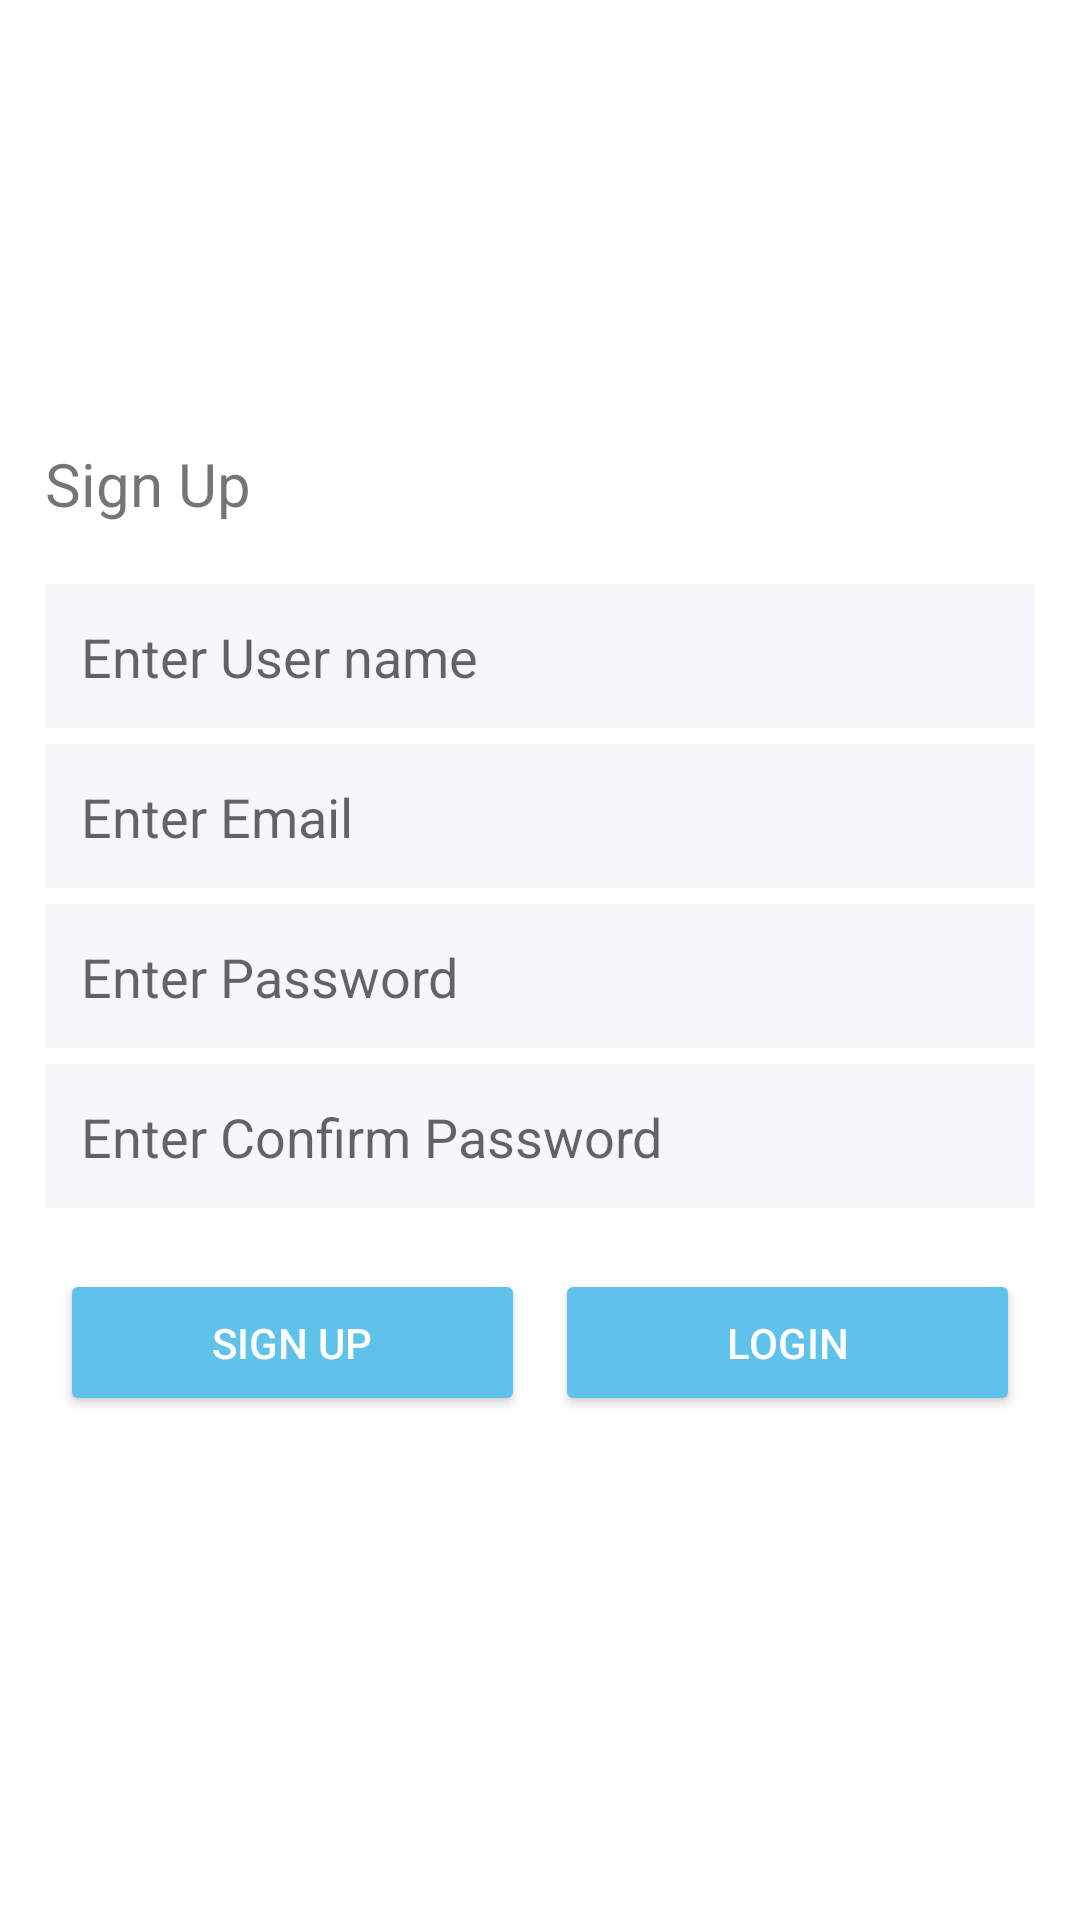

Here is an Android app screen rendered from its layout file. Give the layout XML and the strings, colors and styles it references.
<!-- AndroidManifest.xml: application theme Theme.FirebaseChatApp -->
<!-- res/layout/activity_sign_up.xml -->
<?xml version="1.0" encoding="utf-8"?>
<LinearLayout xmlns:android="http://schemas.android.com/apk/res/android"
    xmlns:app="http://schemas.android.com/apk/res-auto"
    xmlns:tools="http://schemas.android.com/tools"
    android:layout_width="match_parent"
    android:layout_height="match_parent"
    tools:context=".activity.SignUpActivity"
    android:gravity="center"
    android:orientation="vertical">

    <TextView
        android:layout_width="match_parent"
        android:layout_height="wrap_content"
        android:text="@string/label_sign_up"
        android:layout_marginStart="15dp"
        android:layout_marginEnd="15dp"
        android:layout_marginBottom="15dp"
        android:textSize="20sp"
        app:layout_constraintBottom_toBottomOf="parent"
        app:layout_constraintLeft_toLeftOf="parent"
        app:layout_constraintRight_toRightOf="parent"
        app:layout_constraintTop_toTopOf="parent" />

    <EditText
        android:layout_width="match_parent"
        android:layout_height="wrap_content"
        android:layout_marginTop="5dp"
        android:layout_marginStart="15dp"
        android:layout_marginEnd="15dp"
        android:padding="12dp"
        android:background="@color/secondary"
        android:textColor="@color/black"
        android:hint="@string/enter_name"
        android:inputType="text"
        android:id="@+id/entName"/>
    <EditText
        android:layout_width="match_parent"
        android:layout_height="wrap_content"
        android:layout_marginTop="5dp"
        android:layout_marginStart="15dp"
        android:layout_marginEnd="15dp"
        android:padding="12dp"
        android:background="@color/secondary"
        android:textColor="@color/black"
        android:hint="@string/enter_email"
        android:id="@+id/entEmail"/>
    <EditText
        android:layout_width="match_parent"
        android:layout_height="wrap_content"
        android:layout_marginTop="5dp"
        android:layout_marginStart="15dp"
        android:layout_marginEnd="15dp"
        android:padding="12dp"
        android:background="@color/secondary"
        android:inputType="textPassword"
        android:textColor="@color/black"
        android:hint="@string/enter_password"
        android:id="@+id/entPassword"/>
    <EditText
        android:layout_width="match_parent"
        android:layout_height="wrap_content"
        android:layout_marginTop="5dp"
        android:layout_marginStart="15dp"
        android:layout_marginEnd="15dp"
        android:padding="12dp"
        android:background="@color/secondary"
        android:inputType="textPassword"
        android:textColor="@color/black"
        android:hint="@string/enter_confirm_password"
        android:id="@+id/entConfirmPassword"/>

    <LinearLayout
        android:layout_width="match_parent"
        android:layout_height="wrap_content"
        android:orientation="horizontal"
        android:layout_margin="15dp"
        >
        <Button
            android:id="@+id/btnSignUp"
            android:layout_width="0dp"
            android:layout_weight="1"
            android:layout_height="wrap_content"
            android:text="@string/btn_sign_up"
            android:layout_margin="5dp"
            android:padding="15dp"
            android:textColor="@color/white"
            android:backgroundTint="@color/primary"/>
        <Button
            android:id="@+id/btnLogin"
            android:layout_width="0dp"
            android:layout_weight="1"
            android:layout_height="wrap_content"
            android:text="@string/btn_sign_in"
            android:layout_margin="5dp"
            android:padding="15dp"
            android:textColor="@color/white"
            android:backgroundTint="@color/primary"
            />
    </LinearLayout>

    
</LinearLayout>
<!-- resources referenced by this layout -->
<resources>
  <color name="black">#FF000000</color>
  <color name="primary">#5EC2EA</color>
  <color name="secondary">#F5F7FA</color>
  <color name="white">#FFFFFFFF</color>
  <string name="btn_sign_in">Login</string>
  <string name="btn_sign_up">Sign Up</string>
  <string name="enter_confirm_password">Enter Confirm Password</string>
  <string name="enter_email">Enter Email</string>
  <string name="enter_name">Enter User name</string>
  <string name="enter_password">Enter Password</string>
  <string name="label_sign_up">Sign Up</string>
  <style name="Theme.FirebaseChatApp" parent="Theme.MaterialComponents.DayNight.NoActionBar">
          
          <item name="colorPrimary">@color/primary</item>
          <item name="colorPrimaryVariant">@color/primary</item>
          <item name="colorOnPrimary">@color/white</item>
          
          <item name="colorSecondary">@color/teal_200</item>
          <item name="colorSecondaryVariant">@color/teal_700</item>
          <item name="colorOnSecondary">@color/black</item>
          
          <item name="android:statusBarColor" tools:targetApi="l">?attr/colorPrimaryVariant</item>
          
      </style>
  <color name="teal_200">#FF03DAC5</color>
  <color name="teal_700">#FF018786</color>
</resources>
